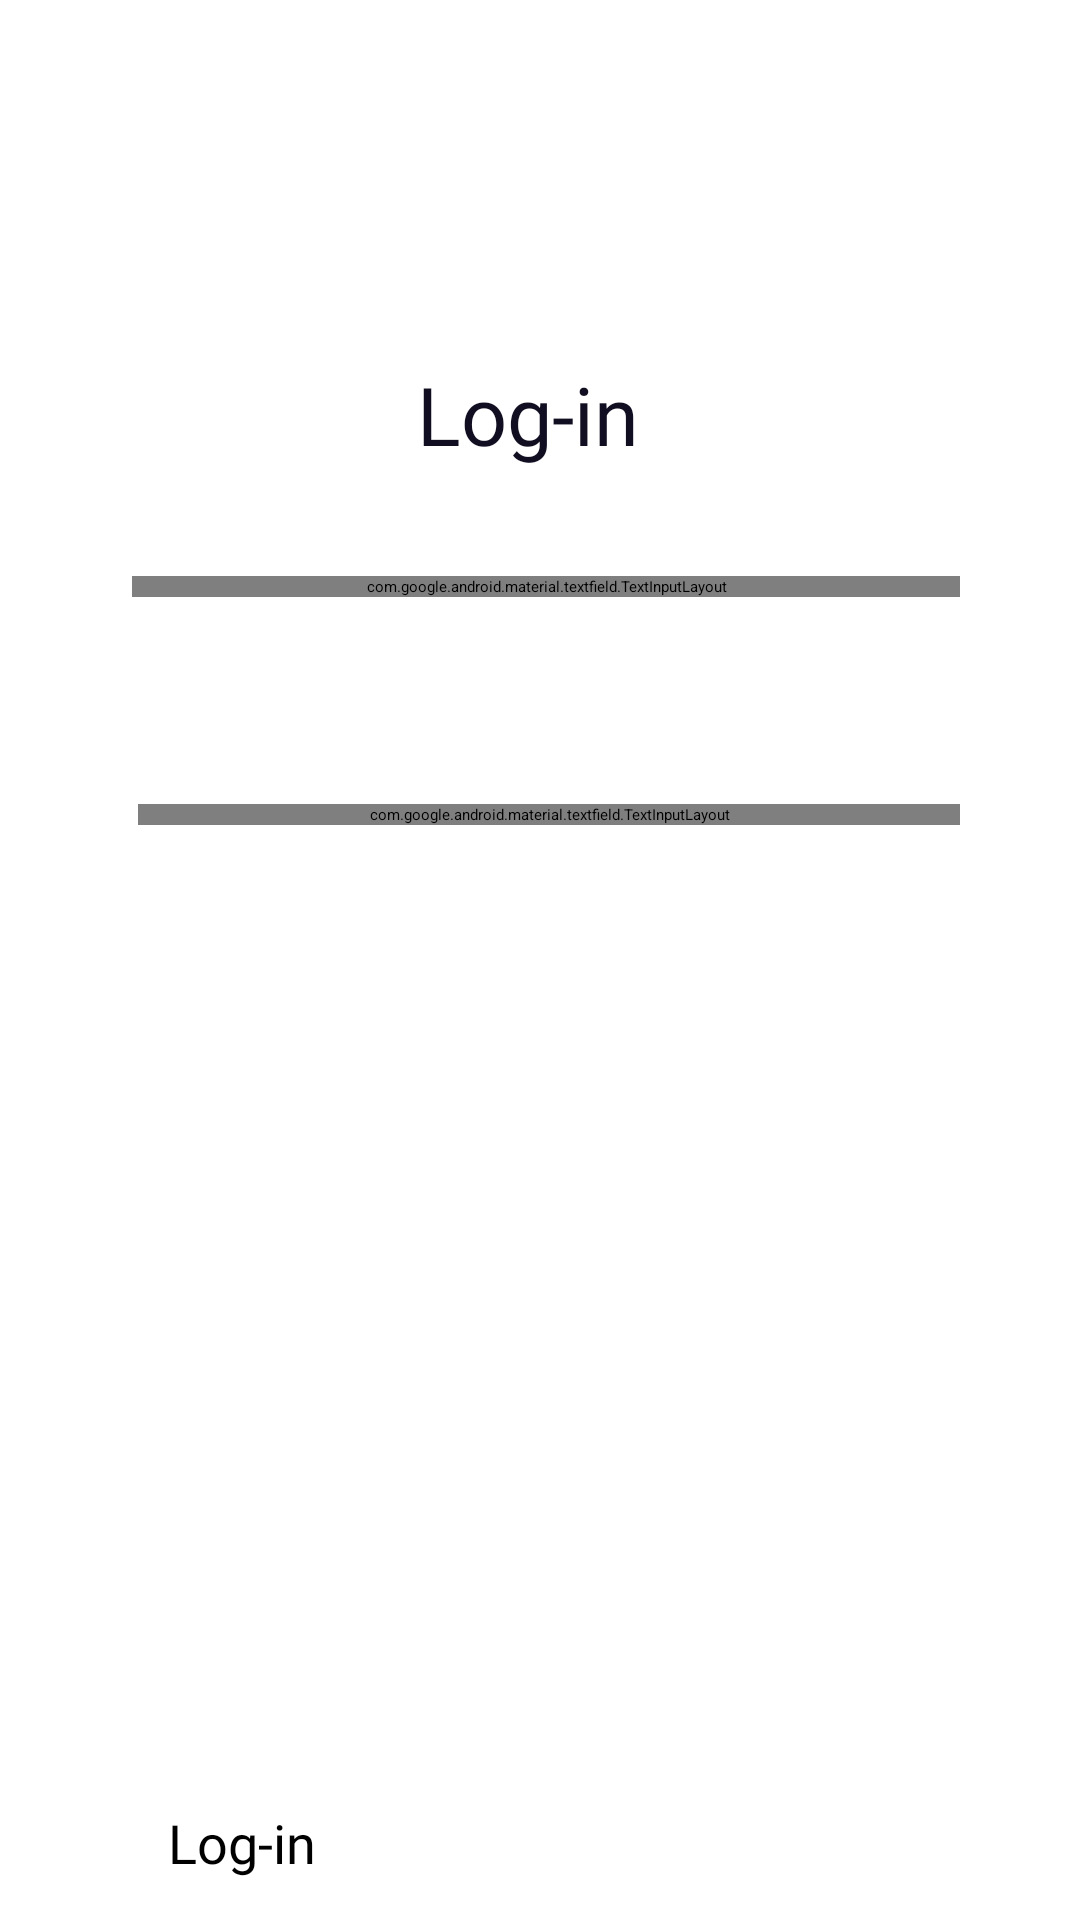

Write the Android layout XML for this screen, with the resource values it uses.
<!-- AndroidManifest.xml: application theme Theme.AndroidProjectOne -->
<!-- res/layout/activity_log_in.xml -->
<?xml version="1.0" encoding="utf-8"?>
<FrameLayout xmlns:android="http://schemas.android.com/apk/res/android"
    xmlns:app="http://schemas.android.com/apk/res-auto"
    xmlns:tools="http://schemas.android.com/tools"
    android:layout_width="@dimen/width"
    android:layout_height="@dimen/height"
    tools:context=".SignUp">

    <ImageView
        android:layout_width="wrap_content"
        android:layout_height="wrap_content"
        android:background="@drawable/bubbles07" />

    <ImageView
        android:layout_width="@dimen/dp_343"
        android:layout_height="@dimen/dp_262"
        android:layout_marginStart="@dimen/dp_16"
        android:layout_marginTop="@dimen/dp_88"
        android:background="@drawable/bg_blur" />

    <TextView
        android:layout_width="wrap_content"
        android:layout_height="wrap_content"
        android:layout_marginStart="@dimen/dp_139"
        android:layout_marginTop="@dimen/dp_120"
        android:fontFamily="@font/red_hat_display_medium"
        android:text="@string/log_in21"
        android:textColor="@color/spiice"
        android:textSize="@dimen/sp_27" />


    <com.google.android.material.textfield.TextInputLayout
        android:id="@+id/email21"
        style="@style/Widget.MaterialComponents.TextInputLayout.OutlinedBox"
        android:layout_width="match_parent"
        android:layout_height="wrap_content"
        android:layout_marginStart="@dimen/dp_44"
        android:layout_marginTop="@dimen/dp_192"
        android:layout_marginEnd="@dimen/dp_40"
        android:hint="@string/email21">

        <com.google.android.material.textfield.TextInputEditText
            android:layout_width="match_parent"
            android:layout_height="wrap_content"
            android:inputType="textEmailAddress"
            style="@style/br_edit_text" />

    </com.google.android.material.textfield.TextInputLayout>

    <com.google.android.material.textfield.TextInputLayout
        android:id="@+id/password21"
        style="@style/Widget.MaterialComponents.TextInputLayout.OutlinedBox"
        android:layout_width="match_parent"
        android:layout_height="wrap_content"
        android:layout_marginStart="@dimen/dp_46"
        android:layout_marginTop="@dimen/dp_268"
        android:layout_marginEnd="@dimen/dp_40"
        app:counterEnabled="true"
        app:counterMaxLength="15"
        android:hint="@string/password21"
        app:endIconMode="password_toggle"
        >

        <com.google.android.material.textfield.TextInputEditText
            android:id="@+id/text_input_password"
            android:layout_width="match_parent"
            android:layout_height="wrap_content"
            style="@style/br_edit_text"
            android:inputType="textPassword"
            android:maxLength="15" />

    </com.google.android.material.textfield.TextInputLayout>

    <Button
        android:id="@+id/button_log_in21"
        android:layout_width="@dimen/twoH_sixty_three_dp"
        android:layout_height="@dimen/fifty_four_dp"
        android:layout_marginStart="@dimen/fifty_six_dp"
        android:layout_marginTop="@dimen/sixH_two_dp"
        android:text="@string/log_in021"
        style="@style/bg_button" />

    <androidx.appcompat.widget.AppCompatButton
        android:id="@+id/return_sign"
        android:layout_width="@dimen/dp_149"
        android:layout_height="@dimen/dp_48"
        android:layout_marginStart="@dimen/dp_114"
        android:layout_marginTop="@dimen/dp_670"
        android:background="@null"
        android:fontFamily="@font/public_sans_medium"
        android:text="@string/return_to_sign_up21"
        android:textAllCaps="false"
        android:textColor="@color/spiice"
        android:textSize="@dimen/eighteen_sp" />

</FrameLayout>
<!-- resources referenced by this layout -->
<resources>
  <color name="spiice">#120E21</color>
  <dimen name="dp_114">114dp</dimen>
  <dimen name="dp_120">120dp</dimen>
  <dimen name="dp_139">139dp</dimen>
  <dimen name="dp_149">149dp</dimen>
  <dimen name="dp_16">16dp</dimen>
  <dimen name="dp_192">192dp</dimen>
  <dimen name="dp_262">262dp</dimen>
  <dimen name="dp_268">268dp</dimen>
  <dimen name="dp_343">343dp</dimen>
  <dimen name="dp_40">40dp</dimen>
  <dimen name="dp_44">44dp</dimen>
  <dimen name="dp_46">46dp</dimen>
  <dimen name="dp_48">48dp</dimen>
  <dimen name="dp_670">670dp</dimen>
  <dimen name="dp_88">88dp</dimen>
  <dimen name="eighteen_sp">18sp</dimen>
  <dimen name="fifty_four_dp">54dp</dimen>
  <dimen name="fifty_six_dp">56dp</dimen>
  <dimen name="height">812dp</dimen>
  <dimen name="sixH_two_dp">602dp</dimen>
  <dimen name="sp_27">27sp</dimen>
  <dimen name="twoH_sixty_three_dp">263dp</dimen>
  <dimen name="width">375dp</dimen>
  <string name="email21">Email</string>
  <string name="log_in021">Log-in</string>
  <string name="log_in21">Log-in</string>
  <string name="password21">Password</string>
  <string name="return_to_sign_up21">Return to Sign-up</string>
  <style name="bg_button">
          <item name="android:background">@drawable/bg_button</item>
          <item name="android:fontFamily">@font/public_sans_medium</item>
          <item name="android:textAllCaps">false</item>
          <item name="android:textSize">@dimen/sp_18</item>
      </style>
  <style name="br_edit_text">
          <item name="android:background">@color/bg_edit_text_FBEAFF</item>
          <item name="android:fontFamily">@font/public_sans_medium</item>
          <item name="android:textSize">@dimen/sp_16</item>
          <item name="android:textColorHint">@color/hint_99879D</item>
  
      </style>
  <dimen name="sp_18">18sp</dimen>
  <dimen name="sp_16">16sp</dimen>
</resources>
